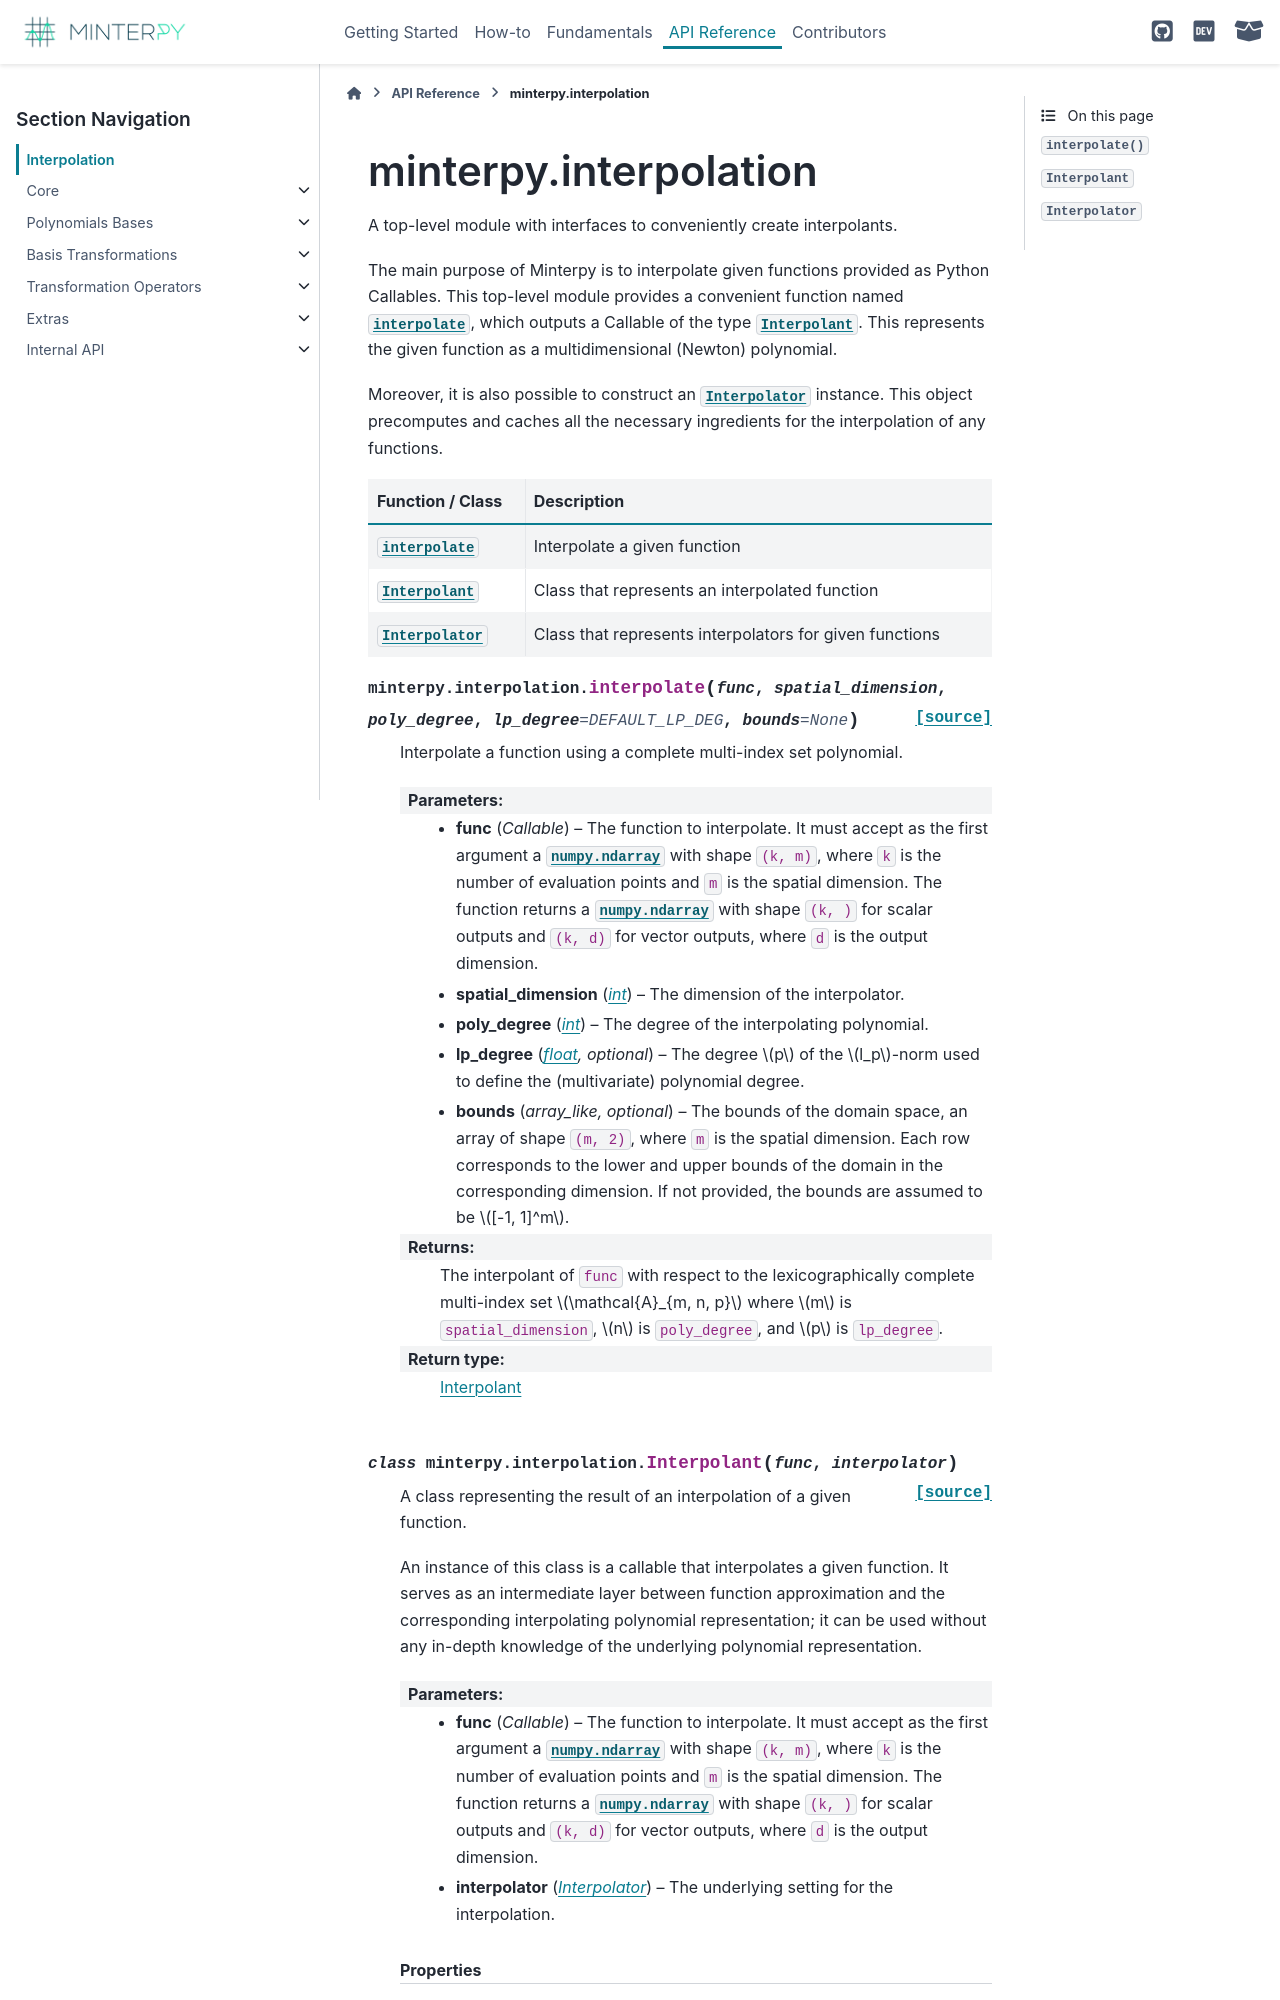

repository: minterpy-project/minterpy · page: latest/api/interpolation.html · generator: sphinx

======================
minterpy.interpolation
======================

.. currentmodule::minterpy.interpolation

.. automodule:: minterpy.interpolation

.. autofunction:: interpolate

.. autoclass:: Interp
